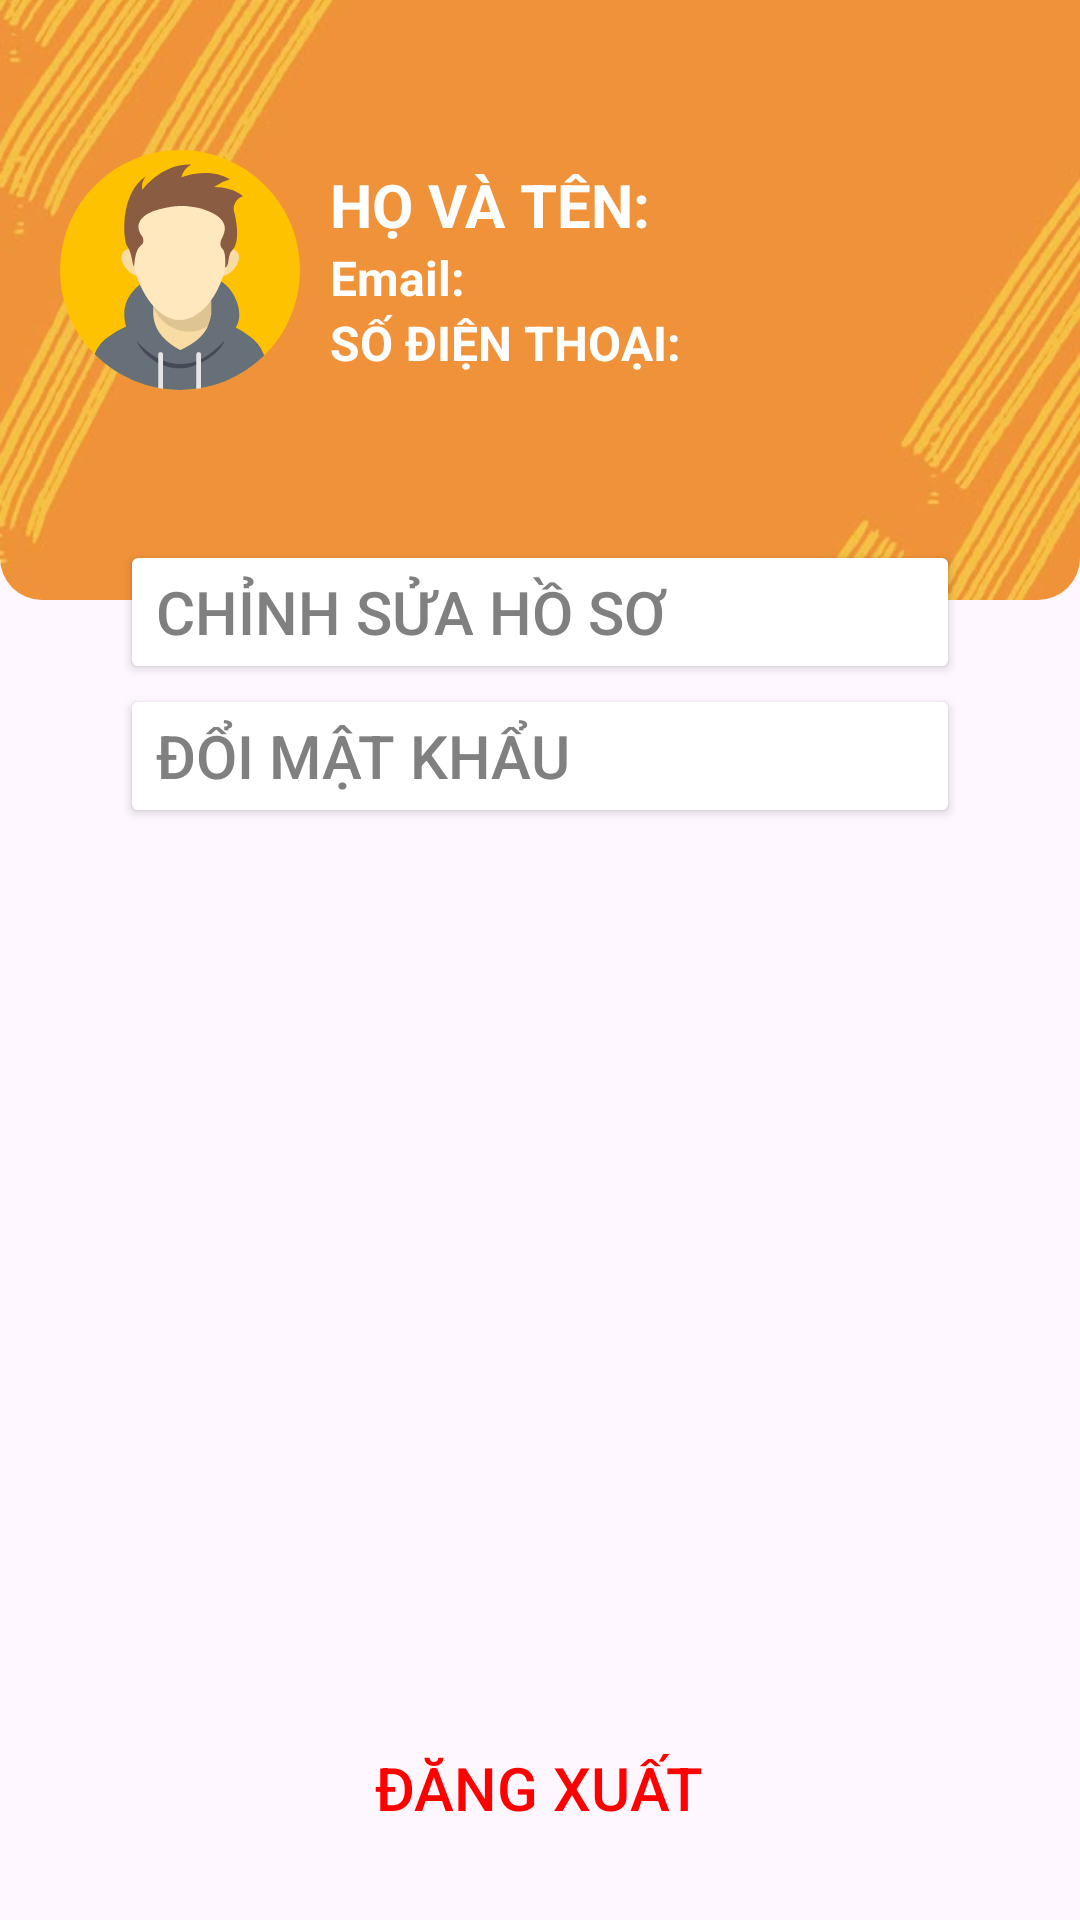

Layout XML and referenced resources for this Android screen:
<!-- AndroidManifest.xml: application theme Theme.LTMobile -->
<!-- res/layout/fragment_profile.xml -->
<FrameLayout xmlns:android="http://schemas.android.com/apk/res/android"
    xmlns:tools="http://schemas.android.com/tools"
    android:layout_width="match_parent"
    android:layout_height="match_parent"
    tools:context="Fragment.ProfileFragment">

    <ImageView
        android:layout_width="match_parent"
        android:layout_height="200dp"
        android:scaleType="centerCrop"
        android:background="@drawable/rounded_corner_bottom"
        android:clipToOutline="true"
        android:src="@drawable/backgroundba" />

    <LinearLayout
        android:layout_width="match_parent"
        android:layout_height="match_parent"
        android:padding="20dp"
        android:orientation="vertical"
        android:background="@android:color/transparent">

        
        <LinearLayout
            android:layout_marginTop="30dp"
            android:layout_width="match_parent"
            android:layout_height="wrap_content"
            android:orientation="horizontal">
            <ImageView
                android:layout_width="80dp"
                android:layout_height="80dp"
                android:clipToOutline="true"
                android:src="@drawable/account_avatar_profile_user_svgrepo_com"/>
            <LinearLayout
                android:layout_marginLeft="10dp"
                android:layout_width="wrap_content"
                android:layout_height="wrap_content"
                android:layout_gravity="center_vertical"
                android:orientation="vertical">
                <TextView
                    android:id="@+id/txtName"
                    android:layout_width="wrap_content"
                    android:layout_height="wrap_content"
                    android:text="HỌ VÀ TÊN: "
                    android:textSize="20sp"
                    android:textStyle="bold"
                    android:textColor="@android:color/white" />
                <TextView
                    android:id="@+id/txtEmail"
                    android:layout_width="wrap_content"
                    android:layout_height="wrap_content"
                    android:text="Email: "
                    android:textSize="16sp"
                    android:textStyle="bold"
                    android:textColor="@android:color/white" />
                <TextView
                    android:id="@+id/txtPhone"
                    android:layout_width="wrap_content"
                    android:layout_height="wrap_content"
                    android:text="SỐ ĐIỆN THOẠI: "
                    android:textSize="16sp"
                    android:textStyle="bold"
                    android:textColor="@android:color/white" />
            </LinearLayout>
        </LinearLayout>

        
        <LinearLayout
            android:layout_width="match_parent"
            android:layout_height="wrap_content"
            android:background="@drawable/rounded_corner"
            android:elevation="5dp"
            android:padding="20dp"
            android:layout_marginTop="30dp"
            android:orientation="vertical">

            <Button
                android:id="@+id/btnEditProfile"
                android:layout_width="match_parent"
                android:layout_height="wrap_content"
                android:backgroundTint="@color/white"
                android:textColor="@color/gray"
                android:gravity="start|center"
                android:textSize="20sp"
                android:drawableEnd="@drawable/baseline_arrow_forward_ios_24"
                android:drawableTint="@color/gray"
                android:text="Chỉnh sửa hồ sơ"/>

            <Button
                android:id="@+id/btnChangePassword"
                android:layout_width="match_parent"
                android:layout_height="wrap_content"
                android:backgroundTint="@color/white"
                android:textColor="@color/gray"
                android:gravity="start|center"
                android:textSize="20sp"
                android:drawableEnd="@drawable/baseline_arrow_forward_ios_24"
                android:drawableTint="@color/gray"
                android:text="Đổi mật khẩu"/>
        </LinearLayout>

        <View
            android:layout_width="match_parent"
            android:layout_height="0dp"
            android:layout_weight="1"/>

        <Button
            android:id="@+id/btnLogout"
            android:layout_width="wrap_content"
            android:layout_height="wrap_content"
            android:background="@android:color/transparent"
            android:textColor="@color/red"
            android:layout_gravity="center"
            android:textSize="20sp"
            android:text="Đăng xuất"/>
    </LinearLayout>

</FrameLayout>
<!-- resources referenced by this layout -->
<resources>
  <color name="gray">#808080</color>
  <color name="red">#FF0000</color>
  <color name="white">#FFFFFF</color>
  <!-- drawable account_avatar_profile_user_svgrepo_com: vector/xml drawable (drawable, 3143 chars, omitted) -->
  <!-- drawable backgroundba: jpg bitmap (drawable, 34536 bytes) -->
  <!-- drawable rounded_corner_bottom (drawable) -->
  <?xml version="1.0" encoding="utf-8"?>
  <shape xmlns:android="http://schemas.android.com/apk/res/android"
      android:shape="rectangle">
  
      <corners
          android:bottomLeftRadius="14dp"
          android:bottomRightRadius="14dp" />
  
      <solid android:color="@color/white" />
  </shape>
  <style name="Theme.LTMobile" parent="Base.Theme.LTMobile" />
  <style name="Base.Theme.LTMobile" parent="Theme.Material3.DayNight.NoActionBar">
          
          
      </style>
</resources>
